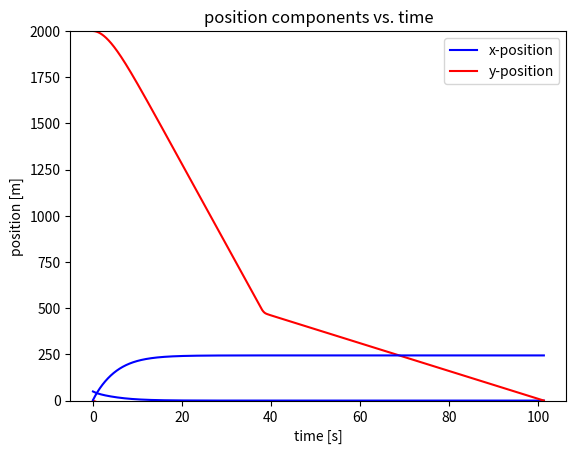

The matplotlib source for this figure: (Note: this script raises an exception after producing the figure.)
%matplotlib inline
import matplotlib.pyplot as plt
import numpy as np
import math 

def calc_accel(velocity, parachute_open=False, use_resistance=True):
    '''
    This function calculates and returns the acceleration vector 
    for a sky diver, given an input velocity.  You can indicate whether the 
    parachute is open or not (which affects the air resistance). Optionally,
    you can turn on and off air resistance for comparison purposes with
    resistance=True or False.  
    
    Inputs are velocity, a Boolean argument indicating if the parachute is open 
    (default False, so the parachute is assumed to be closed), and a Boolean argument
    indicating if air resistance is to be used.  
    
    Output is a 2-element numpy array that indicates velocity.
    
    Note 1: inputs and outputs are in SI units - meters per second for 
    velocity and meters per second^2 for acceleration. 
    
    Note 2: both input velocity and returned acceleration are 2-element
    numpy arrays, with the horizontal (x) direction in the first element 
    and vertical (y) direction in the second element of the array.
    '''
    
    C_diver = 0.47  # skydiver, parachute closed
    C_chute = 1.0   # skydiver, parachute open
    rho_air = 1.225     # kg/m^3
    mass_obj = 100.0  # mass of skydiver in kg, including all gear
    
    # speed = magnitude of velocity vector
    speed = (velocity[0]**2 + velocity[1]**2)**0.5

    accel_vector = np.zeros(2)
    
    # if we have air resistance turned on, compute the force due to air 
    # resistance and add it to the acceleration.
    if use_resistance==True:
        
        '''
        Depending on whether the parachute is open or not, 
        that radically changes our air resistance!  Check to
        see if parachute's open and set parameters accordingly.
        '''
        if parachute_open==True:
            rad_obj = 3.0
            C_obj = C_chute
        else:
            rad_obj = 0.75
            C_obj = C_diver
        
        '''
        Calculates acceleration due to air resistance
        |F_air| = 0.5 * C * rho * A * v^2
        C = constant based on shape
        rho = density of air
        A = cross-sectional area (depends on whether parachute is open or closed)
        v = speed (magnitude of velocity)
        Note that we calculate the magnitude in the first step and turn it into a vector in the second step.
        '''

        accel_air_resist = -0.5 * (C_obj/mass_obj) * rho_air * math.pi * rad_obj**2 * speed**2

        # turn this into a vector quantity - velocity[0]/speed gives x-component of velocity unit vector
        # and velocity[1]/speed gives y-component of velocity unit vector
        accel_vector[0] += accel_air_resist*velocity[0]/speed
        accel_vector[1] += accel_air_resist*velocity[1]/speed

        # quick check to make sure that the acceleration magnitude isn't too ridiculous
        # (this is for numerical stability, and is a slight hack.  Forgive me!)
        accel_mag = (accel_vector[0]**2 + accel_vector[1]**2)**0.5
        max_accel = 40.0
        if accel_mag > max_accel:
            accel_vector[0] *= max_accel / accel_mag
            accel_vector[1] *= max_accel / accel_mag
        
    # we always have gravity, which always points downward.
    accel_vector[1] -= 9.81
    
    return accel_vector

# put your model here

def calc_pos_vel(speed, height, chute_open_height, dt = 0.05, use_resistance=True):
    '''
    Calculates the flight path of the skydiver, given initial speed (assumed to 
    be horizontal), initial height, and the height at which the chute opens.
    Inputs: initial speed (m/s), initial height (m), height at which the chute
    opens (m), and optionally timestep (in seconds) and an option to turn off air 
    resistance (used for testing).
    '''
    
    # create arrays for initial position and velocity
    position = np.array([0.0,height])
    velocity = np.array([speed, 0.0])
    
    # start at t=0
    this_time = 0.0

    # lists to keep track of x,y position and x,y velocity and time
    pos = [[],[]]
    vel = [[],[]]
    time = []

    # go until we hit the ground!  (Er, reach the ground.)
    while(position[1]>=0.0):
        
        # need to make sure we keep track of when the parachute opens.
        if position[1] > chute_open_height:
            chute_open = False
        else:
            chute_open = True
        
        # calculate acceleration given current velocity and knowledge about whether or not
        # the parachute is open.
        accel = calc_accel(velocity, parachute_open=chute_open)
        
        # update velocity and position
        velocity += accel*dt
        position += velocity*dt

        # update time
        this_time += dt

        # keep track of position, velocity, time
        pos[0].append(position[0])
        pos[1].append(position[1])
        vel[0].append(velocity[0])
        vel[1].append(velocity[1])
        time.append(this_time)
    
    # return position, velocity, time
    return pos, vel, time


# actually run the model!

pos, vel, time = calc_pos_vel(50,2000,500)


# put the code that generates your plots here

# make some plots about velocity, print out last time.

print("last time is:", time[-1], "seconds")

vy, = plt.plot(time,vel[1],'r-')
vx, = plt.plot(time,vel[0],'b-')
plt.title("velocity components vs. time")
plt.xlabel("time [s]")
plt.ylabel("velocity [m/s]")
plt.legend((vx,vy),('x-velocity','y-velocity'))

# make plot with position info

print("max x-value is at {:.2f} meters".format(pos[0][-1]))

y, = plt.plot(time,pos[1],'r-')
x, = plt.plot(time,pos[0],'b-')
plt.title("position components vs. time")
plt.xlabel("time [s]")
plt.ylabel("position [m]")
plt.legend((x,y),('x-position','y-position'))
plt.ylim(0,2000)



# Put your code here!


'''
NOTE: Virtually all of thise code is copy-pasted directly from the solutions 
to the in-class assignment.  We've only modified it to allow us to have a probability 
of fire transmission in the advance_board() function.  So, it looks like a lot of code but 
there isn't really a ton of new code put in here.  Also, there is now a double loop over both
the probability of fire transmission and the tree density.
'''

# standard includes
import numpy as np
import numpy.random as rand
%matplotlib inline
import matplotlib.pyplot as plt

# Next we are going to import some specific libraries we will 
# use to get the animation to work cleanly
from IPython.display import display, clear_output
import time  

# ADAPTED FROM THE 2D NUMPY TUTORIAL

# function plotgrid() takes in a 2D array and uses pyplot to make a plot.
# this function returns no values!

def plotgrid(myarray):
    
    # first create two vectors based on the x and y sizes of the grid
    x_range = np.linspace(0, myarray.shape[0], myarray.shape[0]) 
    y_range = np.linspace(0, myarray.shape[0], myarray.shape[0])
    
    # use the numpy meshgrid function to create two matrices 
    # of the same size as myarray with x and y indexes
    x_indexes, y_indexes = np.meshgrid(x_range, y_range)
    
    # make a list of all the x and y indexes that are either trees or fire.
    tree_x = x_indexes[myarray == 1];   # trees!
    tree_y = y_indexes[myarray == 1]; 
    fire_x = x_indexes[myarray == 2];   # fire!
    fire_y = y_indexes[myarray == 2]; 
    
    # plot the trees and fire using appropriate colors.
    # make the size of the polygons 
    # larger than the default so they're easy to see!
    plt.plot(tree_x,tree_y, 'gs',markersize=10)   
    plt.plot(fire_x,fire_y, 'rs',markersize=10)  
    
    #Set the x and y limits to include a space of overlap so we don't cut off the shapes
    plt.ylim([-1,myarray.shape[0]+1]) 
    plt.xlim([-1,myarray.shape[0]+1])

    
def set_board(board_size=40,prob_tree=0.5):
    '''
    Creates the initial game board.

    Inputs:
        board_size: length of one edge of the board
        prob_tree: probability that a given cell is a tree.

    Outputs a 2D numpy array with values set to either 0, 1, or 2
        (empty, tree, or fire)
    '''
    
    # all cells initialized to 'empty' (0) by default
    game_board = np.zeros((board_size,board_size),dtype='int64')
    
    # loop over board and roll the dice; if the random number is less
    # than prob_tree, make it a tree.
    for i in range(board_size):
        for j in range(board_size):
            if rand.random() <= prob_tree:
                game_board[i,j] = 1

    # set the whole i=0 edge of the board on fire. We're arsonists!
    game_board[0,:] = 2
    
    return game_board


def advance_board(game_board, prob_transmission=1.0):
    '''
    Advances the game board using the given rules.
    Input: the game board, and a probability of fire getting transmitted 
    from cell to cell.
    Output: a new game board
    '''
    
    # create a new array that's just like the original one, but initially 
    # set to all zeros (i.e., totally empty)
    new_board = np.zeros_like(game_board)
    
    # loop over each cell in the board and decide what to do.
    for i in range(game_board.shape[0]):
        for j in range(game_board.shape[1]):
    
            # if the cell was empty last turn, it's still empty.
            # if it was on fire last turn, it's now empty.
            if game_board[i,j] == 0 or game_board[i,j] == 2:
                new_board[i,j] = 0
    
            # now, if it's a tree we have to decide what to do.
            if game_board[i,j] == 1:
                
                # initially make it a tree
                new_board[i,j] = 1

                # If one of the neighboring cells was on fire last turn, 
                # and a random number is less than the probability of fire transmission,
                # this cell is now on fire!
                if i > 0:
                    if game_board[i-1,j] == 2 and rand.random() <= prob_transmission:
                        new_board[i,j] = 2
                    
                if j > 0:
                    if game_board[i,j-1] == 2 and rand.random() <= prob_transmission:
                        new_board[i,j] = 2

                if i < game_board.shape[0]-1:
                    if game_board[i+1,j] == 2 and rand.random() <= prob_transmission:
                        new_board[i,j] = 2
                        
                if j < game_board.shape[1]-1:                    
                    if game_board[i,j+1] == 2 and rand.random() <= prob_transmission:
                        new_board[i,j] = 2

    # return the new board
    return new_board


def calc_stats(game_board):
    '''
    Calculates the fraction of cells on the game board that are 
    a tree or are empty.
    
    Input: the game board
    
    Output: fraction that's empty, fraction that's covered in trees.
    '''
    
    # use numpy to count up the fractions that are empty
    frac_empty = (game_board == 0).sum() / game_board.size

    # do the same for trees
    frac_tree = (game_board == 1).sum() / game_board.size
    
    # return it!
    return frac_empty, frac_tree



'''
This cell does a quick test run with a user-specified fraction of trees, 
and makes an animation.  We don't necessarily expect the students to do 
something this fancy, but it would certainly be nice.  All of the plotting
stuff has been adapted from the Numpy 2D tutorial animation section.
'''

# some initial parameters
prob_tree=0.9
prob_trans=0.9
board_size = 40

# set up a figure
fig = plt.figure(figsize=(6,6))

# set up a game board
game_board = set_board(board_size=board_size, prob_tree=prob_tree)

# plot the initial board
plotgrid(game_board)

# need to decide when to stop - we're just going to ask if something
# is still on fire!
on_fire = True

# while there are fires, keep going
while on_fire == True:

    # advance the game board
    game_board = advance_board(game_board, prob_trans)
    
    # do a bunch of plotting stuff, using code from the Numpy 2D array tutorial.
    plotgrid(game_board)
    time.sleep(0.05)  # set this to be small because I don't want to wait!
    clear_output(wait=True)
    display(fig)
    fig.clear()

    # calculate the fractions that are empty and are trees
    frac_empty, frac_trees = calc_stats(game_board)

    # if 100% of cells are empty or are trees, there is no fire and we can stop.
    if frac_empty + frac_trees == 1.0:
        on_fire = False

# clean it up.
plt.close()                 # Close dynamic display


'''
This cell is modified somewhat from the in-class solution.  It now loops over the 
probability of the fire being transmitted from cell to cell in addition to the tree 
fraction (i.e., tree density), and stores all of the information in lists-of-lists for 
easy plotting later.
'''

board_size = 40

# our lists-of-lists
f_trans_accum = []
f_tree_accum = []
f_burned_accum = []

# loop over probability of fire transmission, from 0.1 to 1.0
for prob_trans in np.arange(0.1,1.1,0.1):

    # make empty lists to store various info
    f_tree = []
    f_burned = []

    # print out so we know it's actually doing something.
    print("prob_trans:",prob_trans)

    # loop over tree fraction and keep track of the fraction of stuff
    # burned as a function of the tree fraction 
    for tree_fraction in np.arange(0.01,1.01,0.01):

        game_board = set_board(board_size=board_size, prob_tree=tree_fraction)

        on_fire = True
        while on_fire == True:
            game_board = advance_board(game_board,prob_trans)
            frac_empty, frac_trees = calc_stats(game_board)
            if frac_empty + frac_trees == 1.0:
                on_fire = False

        f_tree.append(tree_fraction)
        f_burned.append(frac_empty - (1.0-tree_fraction))

    # accumulate everything in our lists-of-lists
    f_trans_accum.append(prob_trans)
    f_tree_accum.append(f_tree)
    f_burned_accum.append(f_burned)
      

# plot everything out!

# print the last list in our list-of-lists, since that's the baseline model (prob_trans = 1.0)
plt.plot(f_tree_accum[-1],f_burned_accum[-1],'r-',alpha=0.5,linewidth=5)

# then plot the rest of the models so we can see what's going on
for i in range(len(f_trans_accum)-1):

    plt.plot(f_tree_accum[i],f_burned_accum[i])

plt.ylabel("burned fraction (normalized)")
plt.ylim(0,1)

from IPython.display import HTML
HTML(
"""
<iframe
    src="https://goo.gl/forms/OU4CVKhXdrdTGVVx1?embedded=true" 
    width="80%" 
    height="1200px" 
    frameborder="0" 
    marginheight="0" 
    marginwidth="0">
    Loading...
</iframe>
"""
)